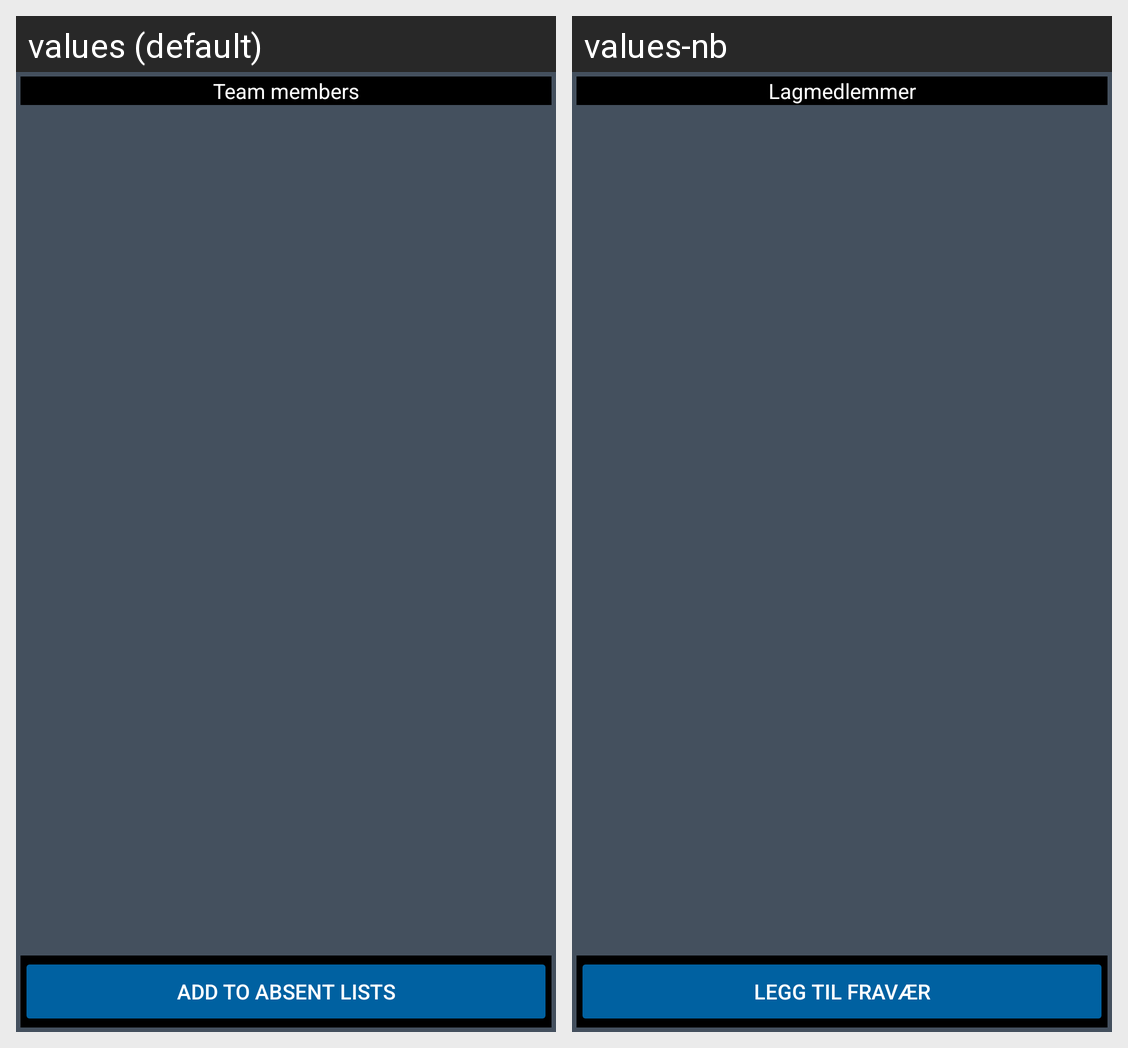

The same Android screen rendered under two of its app's locales, left to right. List the strings drawn on it with the default value and each locale's translation.
Android screen res/layout/fragment_team.xml rendered under 2 locales, left to right: values (default), values-nb. Device: Nexus 5 (rendered at 1080×1920; each locale shown at half size, 540×960, under a caption strip naming it); theme AppTheme.
Strings drawn on this screen, with the default value and each locale's value (text and hints the layout hard-codes, and strings that could not be matched under every locale, appear in the picture but are not listed):

football_team_members
  values: Team members
  values-nb: Lagmedlemmer

add_to_absent_lists
  values: ADD TO ABSENT LISTS
  values-nb: Legg til fravær
